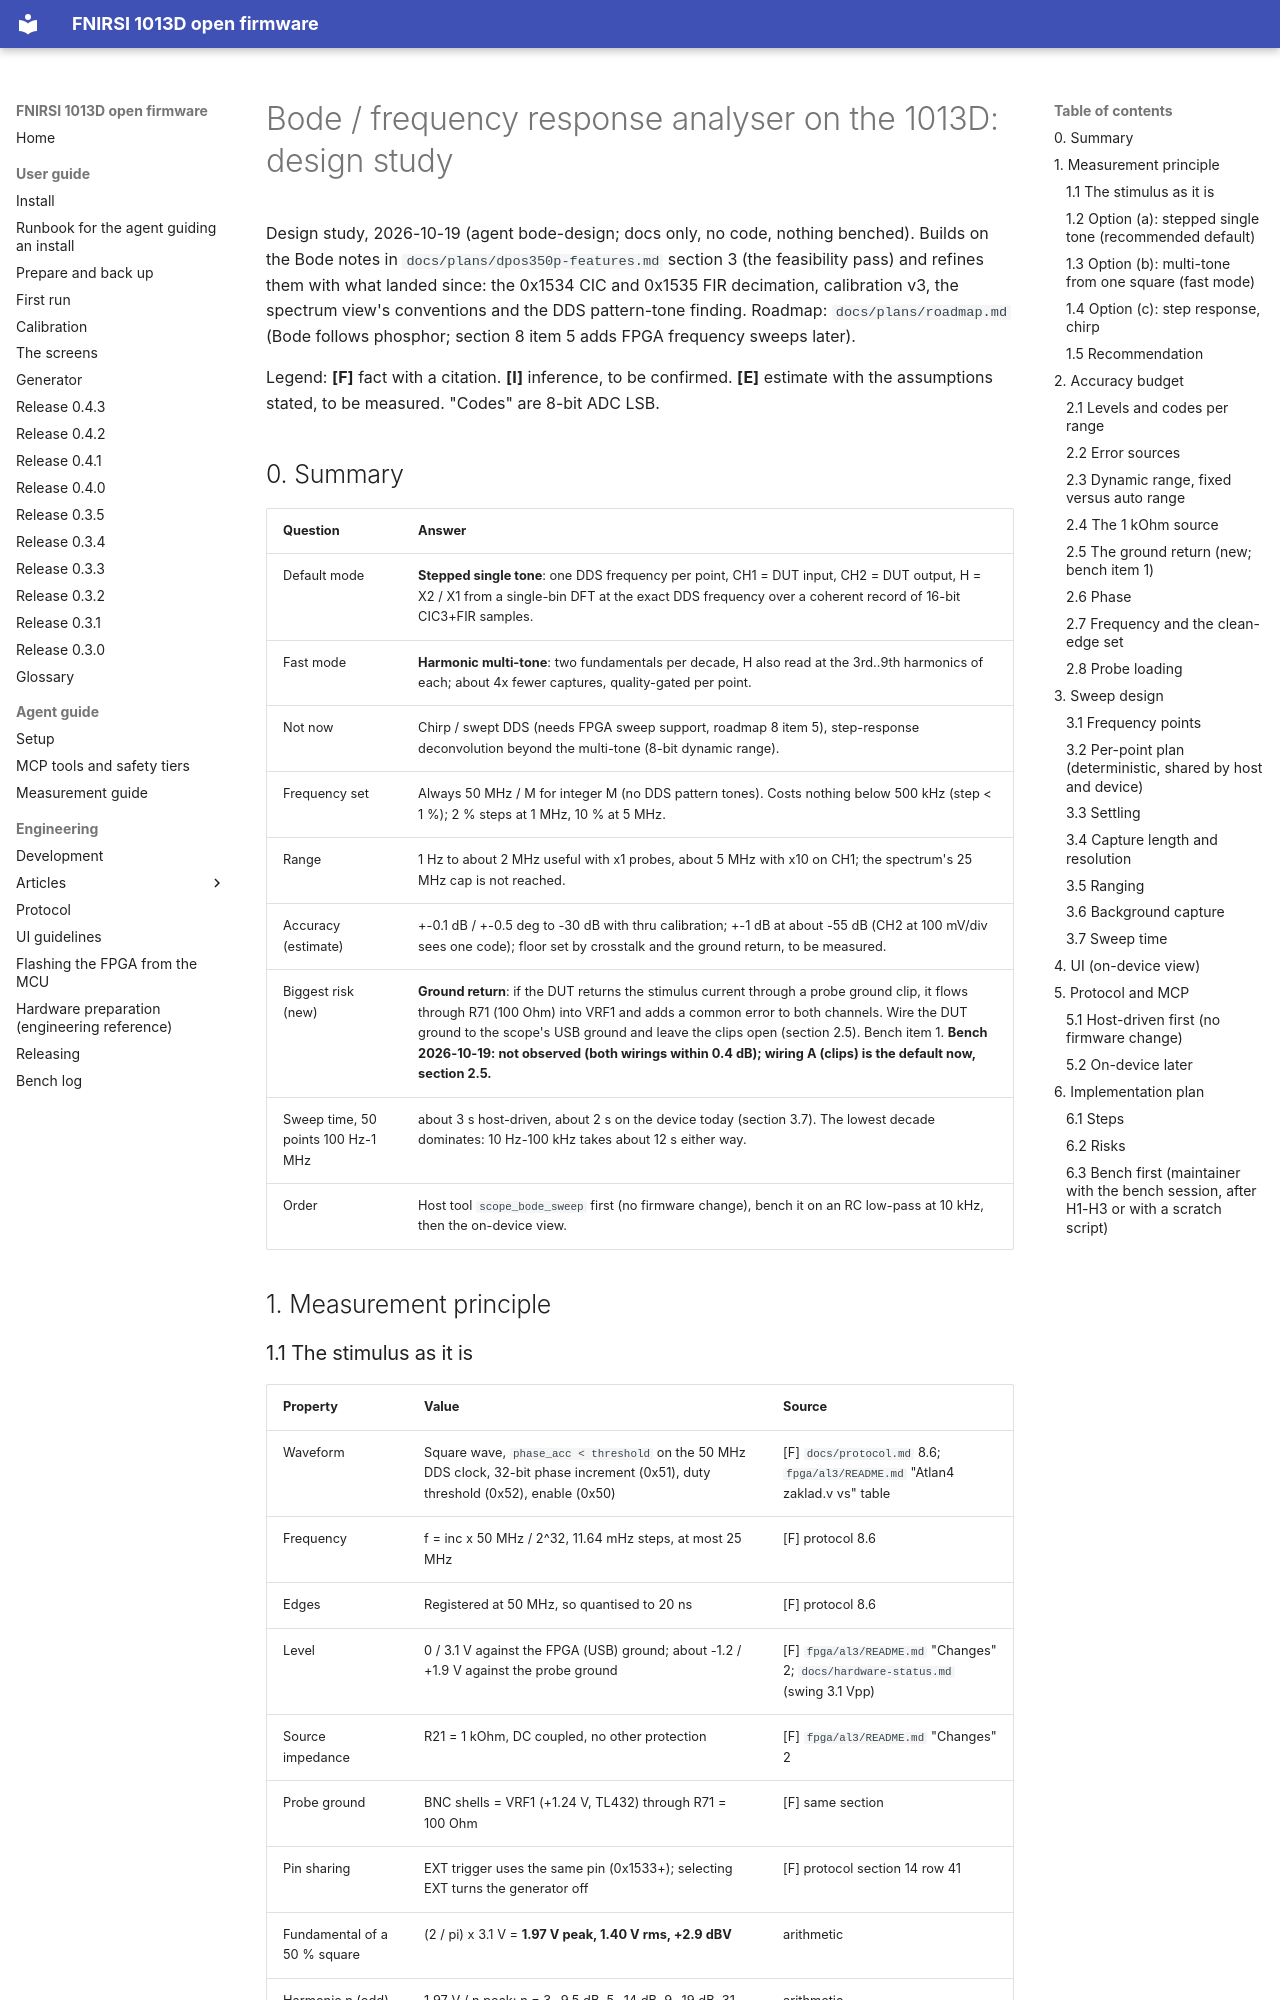

repository: mikljohansson/fnirsi-1013d-mcp · page: plans/bode-design/index.html · generator: mkdocs

# Bode / frequency response analyser on the 1013D: design study

Design study, 2026-10-19 (agent bode-design; docs only, no code, nothing benched). Builds on the Bode notes in
`docs/plans/dpos350p-features.md` section 3 (the feasibility pass) and refines them with what landed since: the
0x1534 CIC and 0x1535 FIR decimation, calibration v3, the spectrum view's conventions and the DDS pattern-tone
finding. Roadmap: `docs/plans/roadmap.md` (Bode follows phosphor; section 8 item 5 adds FPGA frequency sweeps later).

Legend: **[F]** fact with a citation. **[I]** inference, to be confirmed. **[E]** estimate with the assumptions stated,
to be measured. "Codes" are 8-bit ADC LSB.

## 0. Summary

| Question | Answer |
|---|---|
| Default mode | **Stepped single tone**: one DDS frequency per point, CH1 = DUT input, CH2 = DUT output, H = X2 / X1 from a single-bin DFT at the exact DDS frequency over a coherent record of 16-bit CIC3+FIR samples. |
| Fast mode | **Harmonic multi-tone**: two fundamentals per decade, H also read at the 3rd..9th harmonics of each; about 4x fewer captures, quality-gated per point. |
| Not now | Chirp / swept DDS (needs FPGA sweep support, roadmap 8 item 5), step-response deconvolution beyond the multi-tone (8-bit dynamic range). |
| Frequency set | Always 50 MHz / M for integer M (no DDS pattern tones). Costs nothing below 500 kHz (step < 1 %); 2 % steps at 1 MHz, 10 % at 5 MHz. |
| Range | 1 Hz to about 2 MHz useful with x1 probes, about 5 MHz with x10 on CH1; the spectrum's 25 MHz cap is not reached. |
| Accuracy (estimate) | +-0.1 dB / +-0.5 deg to -30 dB with thru calibration; +-1 dB at about -55 dB (CH2 at 100 mV/div sees one code); floor set by crosstalk and the ground return, to be measured. |
| Biggest risk (new) | **Ground return**: if the DUT returns the stimulus current through a probe ground clip, it flows through R71 (100 Ohm) into VRF1 and adds a common error to both channels. Wire the DUT ground to the scope's USB ground and leave the clips open (section 2.5). Bench item 1. **Bench 2026-10-19: not observed (both wirings within 0.4 dB); wiring A (clips) is the default now, section 2.5.** |
| Sweep time, 50 points 100 Hz-1 MHz | about 3 s host-driven, about 2 s on the device today (section 3.7). The lowest decade dominates: 10 Hz-100 kHz takes about 12 s either way. |
| Order | Host tool `scope_bode_sweep` first (no firmware change), bench it on an RC low-pass at 10 kHz, then the on-device view. |

## 1. Measurement principle
